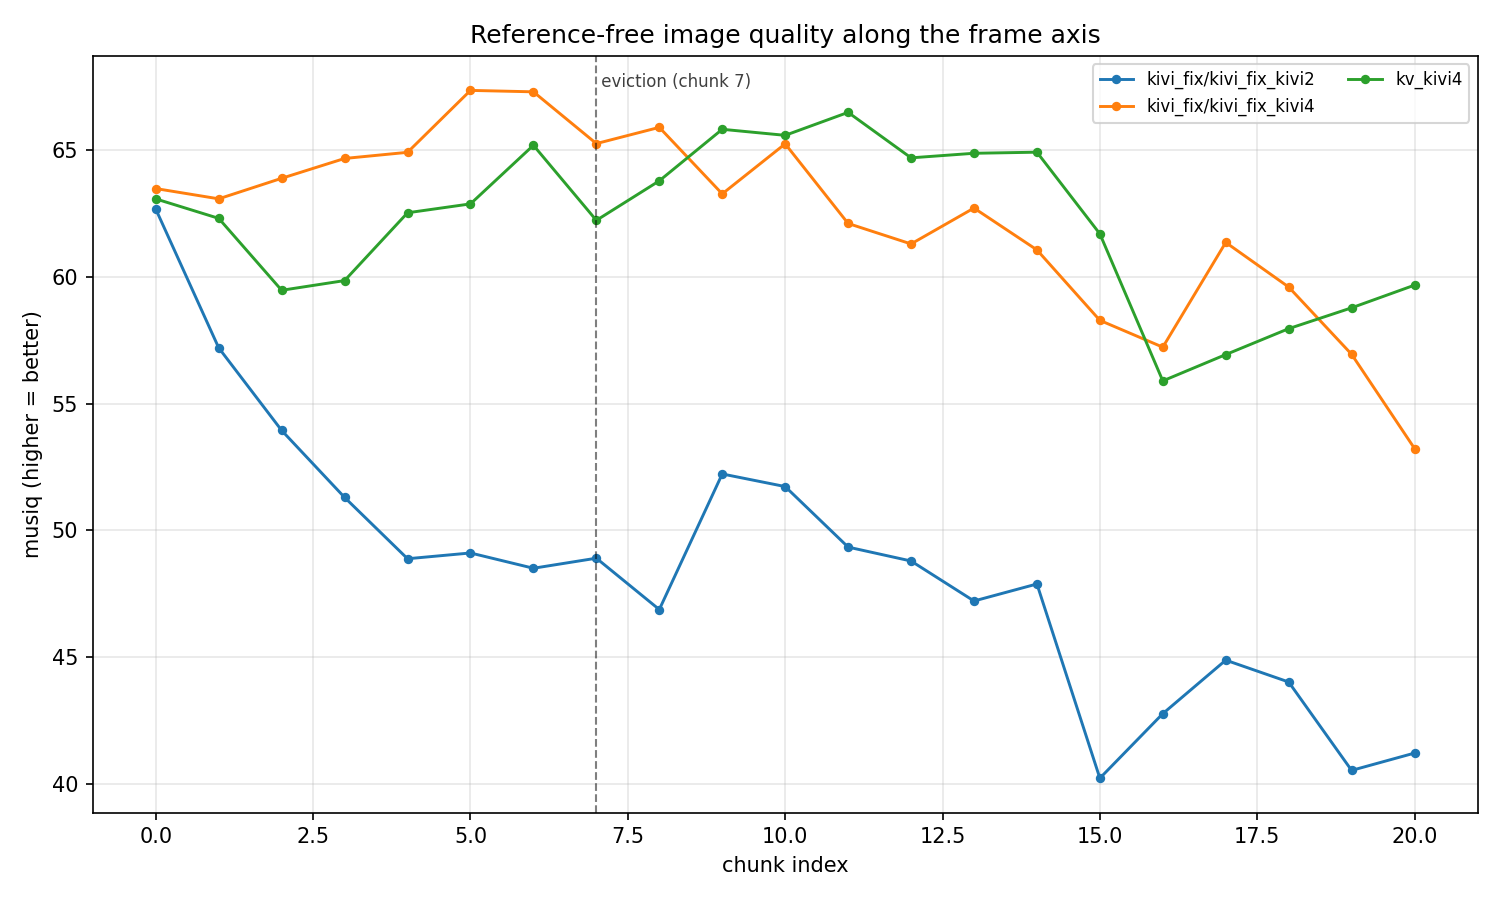

Data behind this chart, as committed beside it:
config, chunk_idx, iq_mean, iq_std, n_videos
kivi_fix/kivi_fix_kivi4, 0, 63.48, 7.414, 3
kivi_fix/kivi_fix_kivi4, 1, 63.08, 7.062, 3
kivi_fix/kivi_fix_kivi4, 2, 63.89, 7.172, 3
kivi_fix/kivi_fix_kivi4, 3, 64.67, 8.438, 3
kivi_fix/kivi_fix_kivi4, 4, 64.91, 8.786, 3
kivi_fix/kivi_fix_kivi4, 5, 67.35, 7.488, 3
kivi_fix/kivi_fix_kivi4, 6, 67.3, 6.465, 3
kivi_fix/kivi_fix_kivi4, 7, 65.26, 9.88, 3
kivi_fix/kivi_fix_kivi4, 8, 65.9, 7.41, 3
kivi_fix/kivi_fix_kivi4, 9, 63.27, 7.409, 3
kivi_fix/kivi_fix_kivi4, 10, 65.25, 6.708, 3
kivi_fix/kivi_fix_kivi4, 11, 62.11, 8.374, 3
kivi_fix/kivi_fix_kivi4, 12, 61.3, 7.912, 3
kivi_fix/kivi_fix_kivi4, 13, 62.71, 7.445, 3
kivi_fix/kivi_fix_kivi4, 14, 61.06, 8.17, 3
kivi_fix/kivi_fix_kivi4, 15, 58.28, 9.887, 3
kivi_fix/kivi_fix_kivi4, 16, 57.23, 10.7, 3
kivi_fix/kivi_fix_kivi4, 17, 61.36, 7.2, 3
kivi_fix/kivi_fix_kivi4, 18, 59.6, 8.937, 3
kivi_fix/kivi_fix_kivi4, 19, 56.94, 11.32, 3
kivi_fix/kivi_fix_kivi4, 20, 53.23, 11.69, 3
kivi_fix/kivi_fix_kivi2, 0, 62.67, 8.159, 3
kivi_fix/kivi_fix_kivi2, 1, 57.2, 7.671, 3
kivi_fix/kivi_fix_kivi2, 2, 53.94, 10.64, 3
kivi_fix/kivi_fix_kivi2, 3, 51.3, 11.83, 3
kivi_fix/kivi_fix_kivi2, 4, 48.88, 12.04, 3
kivi_fix/kivi_fix_kivi2, 5, 49.11, 10.34, 3
kivi_fix/kivi_fix_kivi2, 6, 48.51, 11.33, 3
kivi_fix/kivi_fix_kivi2, 7, 48.9, 9.946, 3
kivi_fix/kivi_fix_kivi2, 8, 46.88, 13.85, 3
kivi_fix/kivi_fix_kivi2, 9, 52.23, 8.76, 3
kivi_fix/kivi_fix_kivi2, 10, 51.73, 9.75, 3
kivi_fix/kivi_fix_kivi2, 11, 49.34, 8.851, 3
kivi_fix/kivi_fix_kivi2, 12, 48.79, 8.573, 3
kivi_fix/kivi_fix_kivi2, 13, 47.21, 8.785, 3
kivi_fix/kivi_fix_kivi2, 14, 47.89, 7.347, 3
kivi_fix/kivi_fix_kivi2, 15, 40.23, 10.59, 3
kivi_fix/kivi_fix_kivi2, 16, 42.77, 9.48, 3
kivi_fix/kivi_fix_kivi2, 17, 44.88, 5.818, 3
kivi_fix/kivi_fix_kivi2, 18, 44.02, 7.525, 3
kivi_fix/kivi_fix_kivi2, 19, 40.53, 5.36, 3
kivi_fix/kivi_fix_kivi2, 20, 41.22, 0.6866, 3
kv_kivi4, 0, 63.07, 8.055, 3
kv_kivi4, 1, 62.31, 7.601, 3
kv_kivi4, 2, 59.47, 13.28, 3
kv_kivi4, 3, 59.85, 17.61, 3
kv_kivi4, 4, 62.53, 14.8, 3
kv_kivi4, 5, 62.88, 13.68, 3
kv_kivi4, 6, 65.19, 11.42, 3
kv_kivi4, 7, 62.23, 11.92, 3
kv_kivi4, 8, 63.79, 12.12, 3
kv_kivi4, 9, 65.82, 9.322, 3
kv_kivi4, 10, 65.58, 9.496, 3
kv_kivi4, 11, 66.49, 10.01, 3
kv_kivi4, 12, 64.69, 9.687, 3
kv_kivi4, 13, 64.87, 9.061, 3
kv_kivi4, 14, 64.92, 7.531, 3
kv_kivi4, 15, 61.7, 10.04, 3
kv_kivi4, 16, 55.9, 11.69, 3
kv_kivi4, 17, 56.93, 13.46, 3
... 3 more rows
